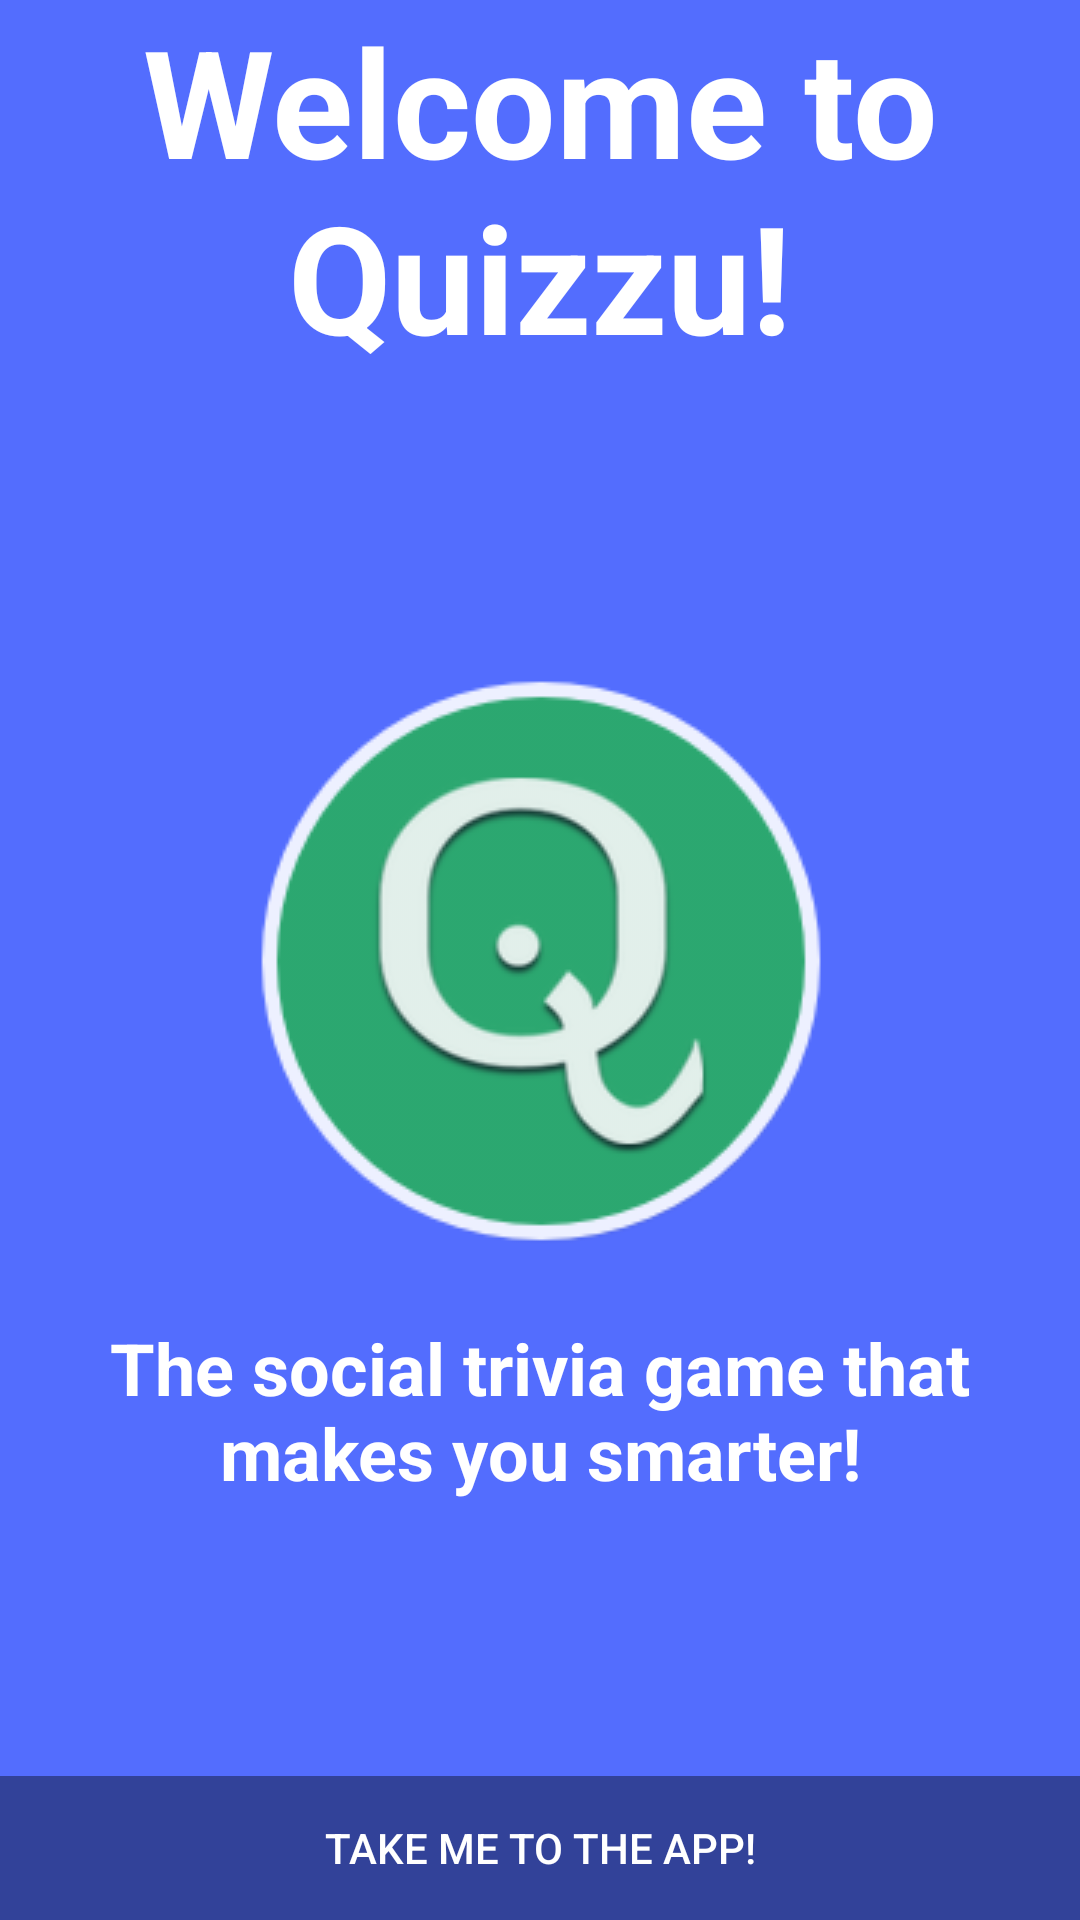

Reconstruct the res/layout file that produces this screen, plus the resources it refers to.
<!-- AndroidManifest.xml: activity theme FullscreenTheme -->
<!-- res/layout/activity_splash.xml -->
<FrameLayout xmlns:android="http://schemas.android.com/apk/res/android"
    xmlns:tools="http://schemas.android.com/tools"
    android:layout_width="match_parent"
    android:layout_height="match_parent"
    android:background="#536dfe"
    tools:context="edu.csumb.quizzu.SplashActivity">

    

    
    <FrameLayout android:layout_width="match_parent"
        android:layout_height="match_parent"
        android:fitsSystemWindows="true"
        android:id="@+id/fullscreen_content"
        android:layout_gravity="left|bottom">

        <LinearLayout
            style="?metaButtonBarStyle"
            android:layout_width="match_parent"
            android:layout_height="wrap_content"
            android:layout_gravity="bottom|center_horizontal"
            android:background="@color/black_overlay"
            android:orientation="horizontal"
            tools:ignore="UselessParent">

            <Button android:id="@+id/fullscreen_content_controls"
                style="?metaButtonBarButtonStyle"
                android:layout_width="0dp"
                android:layout_height="wrap_content"
                android:layout_weight="1"
                android:text="@string/ready"
                android:textColor="#ffffff" />

        </LinearLayout>

        <TextView android:id="@+id/welcomeText"
            android:layout_width="wrap_content"
            android:layout_height="wrap_content"
            android:keepScreenOn="true"
            android:textColor="#ffffff"
            android:textStyle="bold"
            android:textSize="50sp"
            android:gravity="center"
            android:text="@string/welcome"
            android:layout_gravity="center_horizontal|top" />

        <ImageView
            android:layout_width="wrap_content"
            android:layout_height="wrap_content"
            android:src="@drawable/logo"
            android:clickable="true"
            android:alpha=".9"
            android:layout_gravity="center"
            android:longClickable="true"
            android:interpolator="@android:anim/linear_interpolator"/>

        <TextView
            android:id="@+id/appDescription"
            android:layout_width="wrap_content"
            android:layout_height="match_parent"
            android:keepScreenOn="true"
            android:textColor="#ffffff"
            android:textStyle="bold"
            android:textSize="@dimen/abc_text_size_headline_material"
            android:gravity="center"
            android:text="The social trivia game that makes you smarter!"
            android:layout_gravity="center|bottom"
            android:layout_marginTop="300dp" />

    </FrameLayout>

</FrameLayout>
<!-- resources referenced by this layout -->
<resources>
  <color name="black_overlay">#66000000</color>
  <!-- drawable logo: png bitmap (drawable, 21959 bytes) -->
  <string name="ready">Take me to the app!</string>
  <string name="welcome">Welcome to Quizzu!</string>
  <style name="FullscreenTheme" parent="AppTheme">
          <item name="android:actionBarStyle">@style/FullscreenActionBarStyle</item>
          <item name="android:windowActionBarOverlay">true</item>
          <item name="android:windowBackground">@null</item>
          <item name="metaButtonBarStyle">?android:attr/buttonBarStyle</item>
          <item name="metaButtonBarButtonStyle">?android:attr/buttonBarButtonStyle</item>
      </style>
  <style name="AppTheme" parent="Theme.AppCompat.Light.NoActionBar">
          
          <item name="colorPrimary">@color/colorPrimary</item>
          <item name="colorPrimaryDark">@color/colorPrimaryDark</item>
          <item name="colorAccent">@color/colorAccent</item>
      </style>
  <style name="FullscreenActionBarStyle" parent="Widget.AppCompat.ActionBar">
          <item name="android:background">@color/black_overlay</item>
      </style>
  <color name="colorPrimary">#2196f3</color>
  <color name="colorPrimaryDark">#303F9F</color>
  <color name="colorAccent">#FF4081</color>
</resources>
